Photos from the image-classification dataset "bccd_wbc_seg" in the GitHub repository ParthaPratimBanik/An-Automatic-Nucleus-Segmentation-and-CNN-Model-based-Classification-Method-of-White-Blood-Cell. Its 4 classes are: eosinophil, lymphocyte, monocyte, neutrophil.

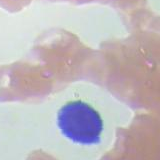
Label: lymphocyte

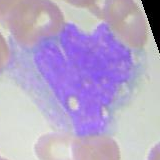
Label: monocyte

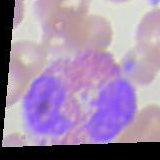
Label: eosinophil

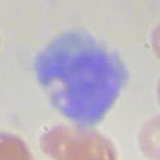
Label: monocyte

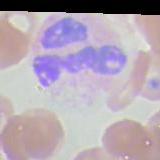
Label: neutrophil

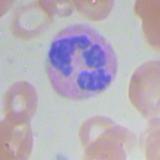
Label: eosinophil
